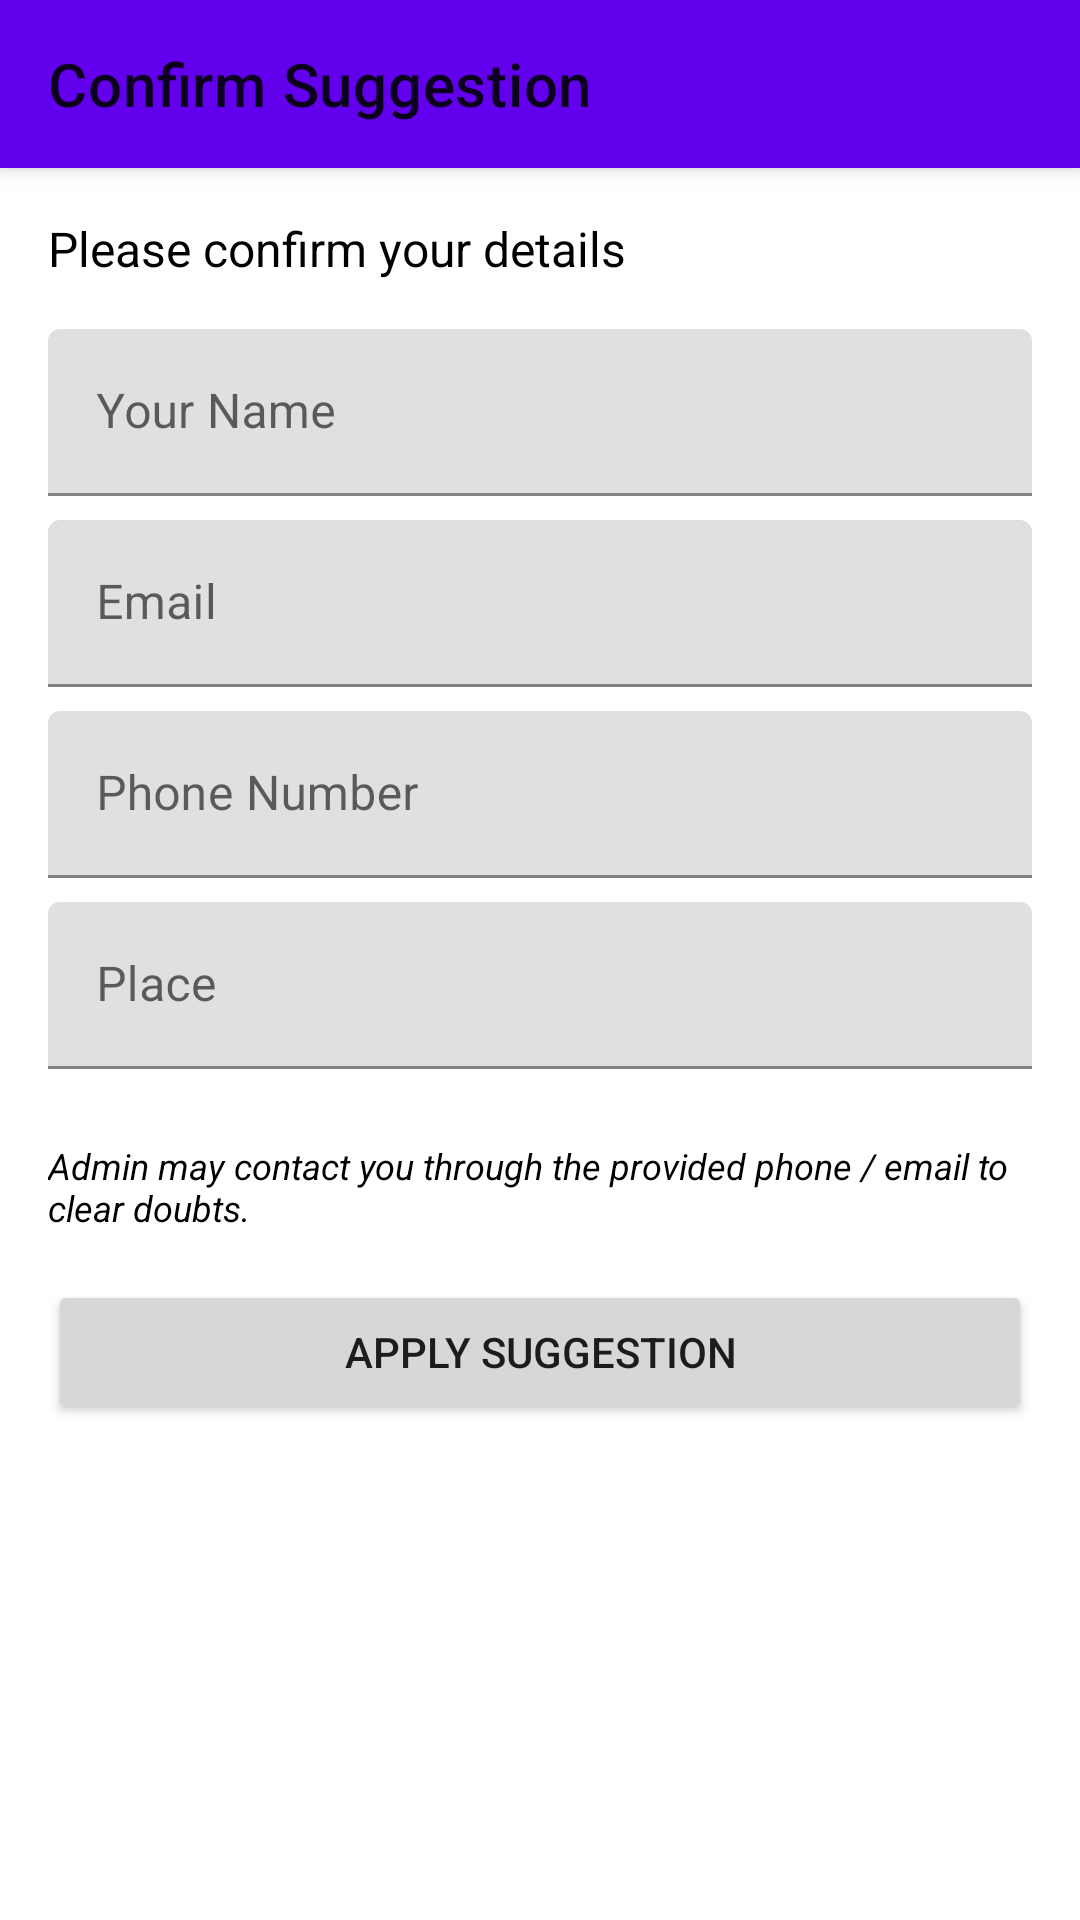

Here is an Android app screen rendered from its layout file. Give the layout XML and the strings, colors and styles it references.
<!-- AndroidManifest.xml: application theme Theme.SanchariApp -->
<!-- res/layout/activity_confirm.xml -->
<?xml version="1.0" encoding="utf-8"?>
<androidx.coordinatorlayout.widget.CoordinatorLayout xmlns:android="http://schemas.android.com/apk/res/android"
    xmlns:app="http://schemas.android.com/apk/res-auto"
    xmlns:tools="http://schemas.android.com/tools"
    android:layout_width="match_parent"
    android:layout_height="match_parent"
    android:fitsSystemWindows="true"
    tools:context=".ConfirmationActivity">

    <com.google.android.material.appbar.AppBarLayout
        android:layout_width="match_parent"
        android:layout_height="wrap_content">

        <com.google.android.material.appbar.MaterialToolbar
            android:id="@+id/toolbar"
            android:layout_width="match_parent"
            android:layout_height="?attr/actionBarSize"
            app:title="Confirm Suggestion" />

    </com.google.android.material.appbar.AppBarLayout>

    <ScrollView
        android:layout_width="match_parent"
        android:layout_height="match_parent"
        app:layout_behavior="@string/appbar_scrolling_view_behavior">

        <LinearLayout
            android:layout_width="match_parent"
            android:layout_height="wrap_content"
            android:orientation="vertical"
            android:padding="16dp">

            <TextView
                android:layout_width="wrap_content"
                android:layout_height="wrap_content"
                android:textSize="16sp"
                android:text="Please confirm your details"
                android:textAppearance="?attr/textAppearanceTitleMedium" />

            <com.google.android.material.textfield.TextInputLayout
                android:layout_width="match_parent"
                android:layout_height="wrap_content"
                android:layout_marginTop="16dp"
                android:hint="Your Name">

                <com.google.android.material.textfield.TextInputEditText
                    android:id="@+id/editTextName"
                    android:layout_width="match_parent"
                    android:layout_height="wrap_content"
                    android:inputType="textPersonName" />

            </com.google.android.material.textfield.TextInputLayout>

            <com.google.android.material.textfield.TextInputLayout
                android:layout_width="match_parent"
                android:layout_height="wrap_content"
                android:layout_marginTop="8dp"
                android:hint="Email">

                <com.google.android.material.textfield.TextInputEditText
                    android:id="@+id/editTextEmail"
                    android:layout_width="match_parent"
                    android:layout_height="wrap_content"
                    android:inputType="textEmailAddress" />

            </com.google.android.material.textfield.TextInputLayout>

            <com.google.android.material.textfield.TextInputLayout
                android:layout_width="match_parent"
                android:layout_height="wrap_content"
                android:layout_marginTop="8dp"
                android:hint="Phone Number">

                <com.google.android.material.textfield.TextInputEditText
                    android:id="@+id/editTextPhone"
                    android:layout_width="match_parent"
                    android:layout_height="wrap_content"
                    android:inputType="phone" />

            </com.google.android.material.textfield.TextInputLayout>

            <com.google.android.material.textfield.TextInputLayout
                android:layout_width="match_parent"
                android:layout_height="wrap_content"
                android:layout_marginTop="8dp"
                android:hint="Place">

                <com.google.android.material.textfield.TextInputEditText
                    android:id="@+id/editTextPlace"
                    android:layout_width="match_parent"
                    android:layout_height="wrap_content"
                    android:inputType="textCapWords" />

            </com.google.android.material.textfield.TextInputLayout>

            <TextView
                android:layout_width="wrap_content"
                android:layout_height="wrap_content"
                android:layout_marginTop="24dp"
                android:textSize="12sp"
                android:text="Admin may contact you through the provided phone / email to clear doubts."
                android:textAppearance="?attr/textAppearanceBodySmall"
                android:textStyle="italic" />

            <Button
                android:id="@+id/buttonApplySuggestion"
                android:layout_width="match_parent"
                android:layout_height="wrap_content"
                android:layout_marginTop="16dp"
                android:text="Apply Suggestion" />

        </LinearLayout>
    </ScrollView>

    <ProgressBar
        android:id="@+id/progressBar"
        android:layout_width="wrap_content"
        android:layout_height="wrap_content"
        android:layout_gravity="center"
        android:visibility="gone" />

</androidx.coordinatorlayout.widget.CoordinatorLayout>
<!-- resources referenced by this layout -->
<resources>
  <style name="Theme.SanchariApp" parent="Theme.MaterialComponents.DayNight.DarkActionBar">
          
          <item name="colorPrimary">@color/purple_500</item>
          <item name="colorPrimaryVariant">@color/purple_700</item>
          <item name="colorOnPrimary">@color/white</item>
          
          <item name="colorSecondary">@color/teal_200</item>
          <item name="colorSecondaryVariant">@color/teal_700</item>
          <item name="colorOnSecondary">@color/black</item>
          
          <item name="android:statusBarColor">?attr/colorPrimaryVariant</item>
          
      </style>
  <!-- not gathered from this repository: default colours our renderer supplied (Android Studio template values) -->
  <color name="purple_500">#FF6200EE</color>
  <color name="purple_700">#FF3700B3</color>
  <color name="teal_200">#FF03DAC5</color>
  <color name="teal_700">#FF018786</color>
  <color name="black">#FF000000</color>
  <color name="white">#FFFFFFFF</color>
</resources>
